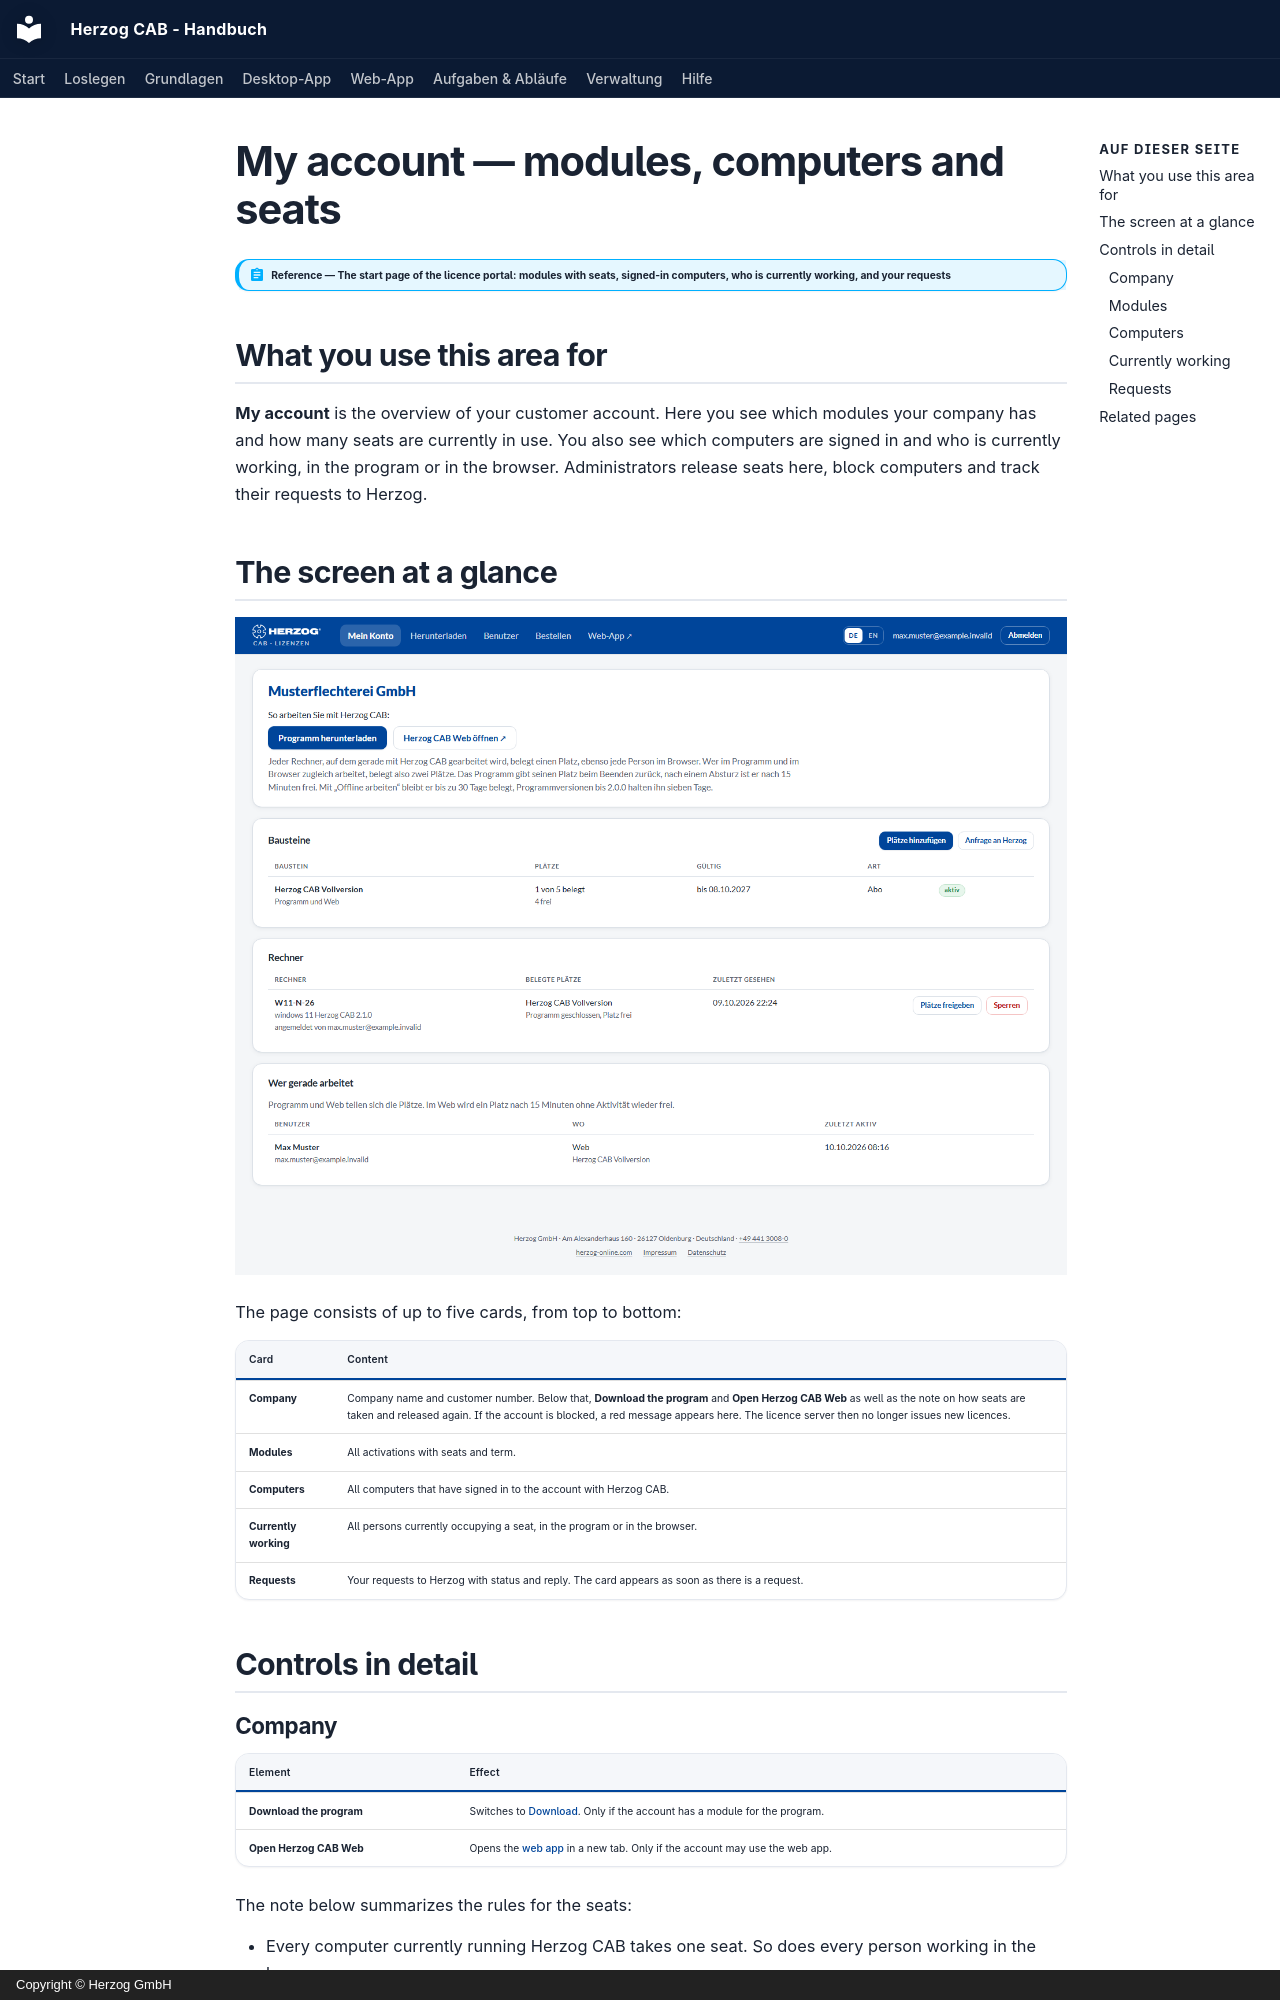

repository: Herzog-GmbH/HerzogCAB-Docs · page: portal/licenses.en/index.html · generator: mkdocs · copyright: Copyright © Herzog GmbH

# My account — modules, computers and seats

!!! abstract "Reference — The start page of the licence portal: modules with seats, signed-in computers, who is currently working, and your requests"

## What you use this area for { #wofur-sie-diesen-bereich-nutzen }

**My account** is the overview of your customer account. Here you see which
modules your company has and how many seats are currently in use. You also see
which computers are signed in and who is currently working, in the program
or in the browser. Administrators release seats here, block computers
and track their requests to Herzog.

## The screen at a glance { #der-bildschirm-im-uberblick }

![My account in the licence portal: company card, modules with seats, computers and “Currently working”.](../assets/screenshots/portal/mein-konto.png)

The page consists of up to five cards, from top to bottom:

| Card | Content |
|---|---|
| **Company** | Company name and customer number. Below that, **Download the program** and **Open Herzog CAB Web** as well as the note on how seats are taken and released again. If the account is blocked, a red message appears here. The licence server then no longer issues new licences. |
| **Modules** | All activations with seats and term. |
| **Computers** | All computers that have signed in to the account with Herzog CAB. |
| **Currently working** | All persons currently occupying a seat, in the program or in the browser. |
| **Requests** | Your requests to Herzog with status and reply. The card appears as soon as there is a request. |

## Controls in detail { #bedienelemente-im-detail }

### Company { #firma }

| Element | Effect |
|---|---|
| **Download the program** | Switches to [Download](download.md). Only if the account has a module for the program. |
| **Open Herzog CAB Web** | Opens the [web app](../web/index.md) in a new tab. Only if the account may use the web app. |

The note below summarizes the rules for the seats:

* Every computer currently running Herzog CAB takes
  one seat. So does every person working in the browser.
* Working in the program and in the browser at the same time takes two seats.
* The program returns its seat when it closes. After a crash,
  the seat is free again after 15 minutes.
* With *Work offline*, the seat stays taken for up to 30 days.
  Program versions up to 2.0.0 hold it for seven days.

More on this under [Customer account and invitation](../setup/account.md#platze).
